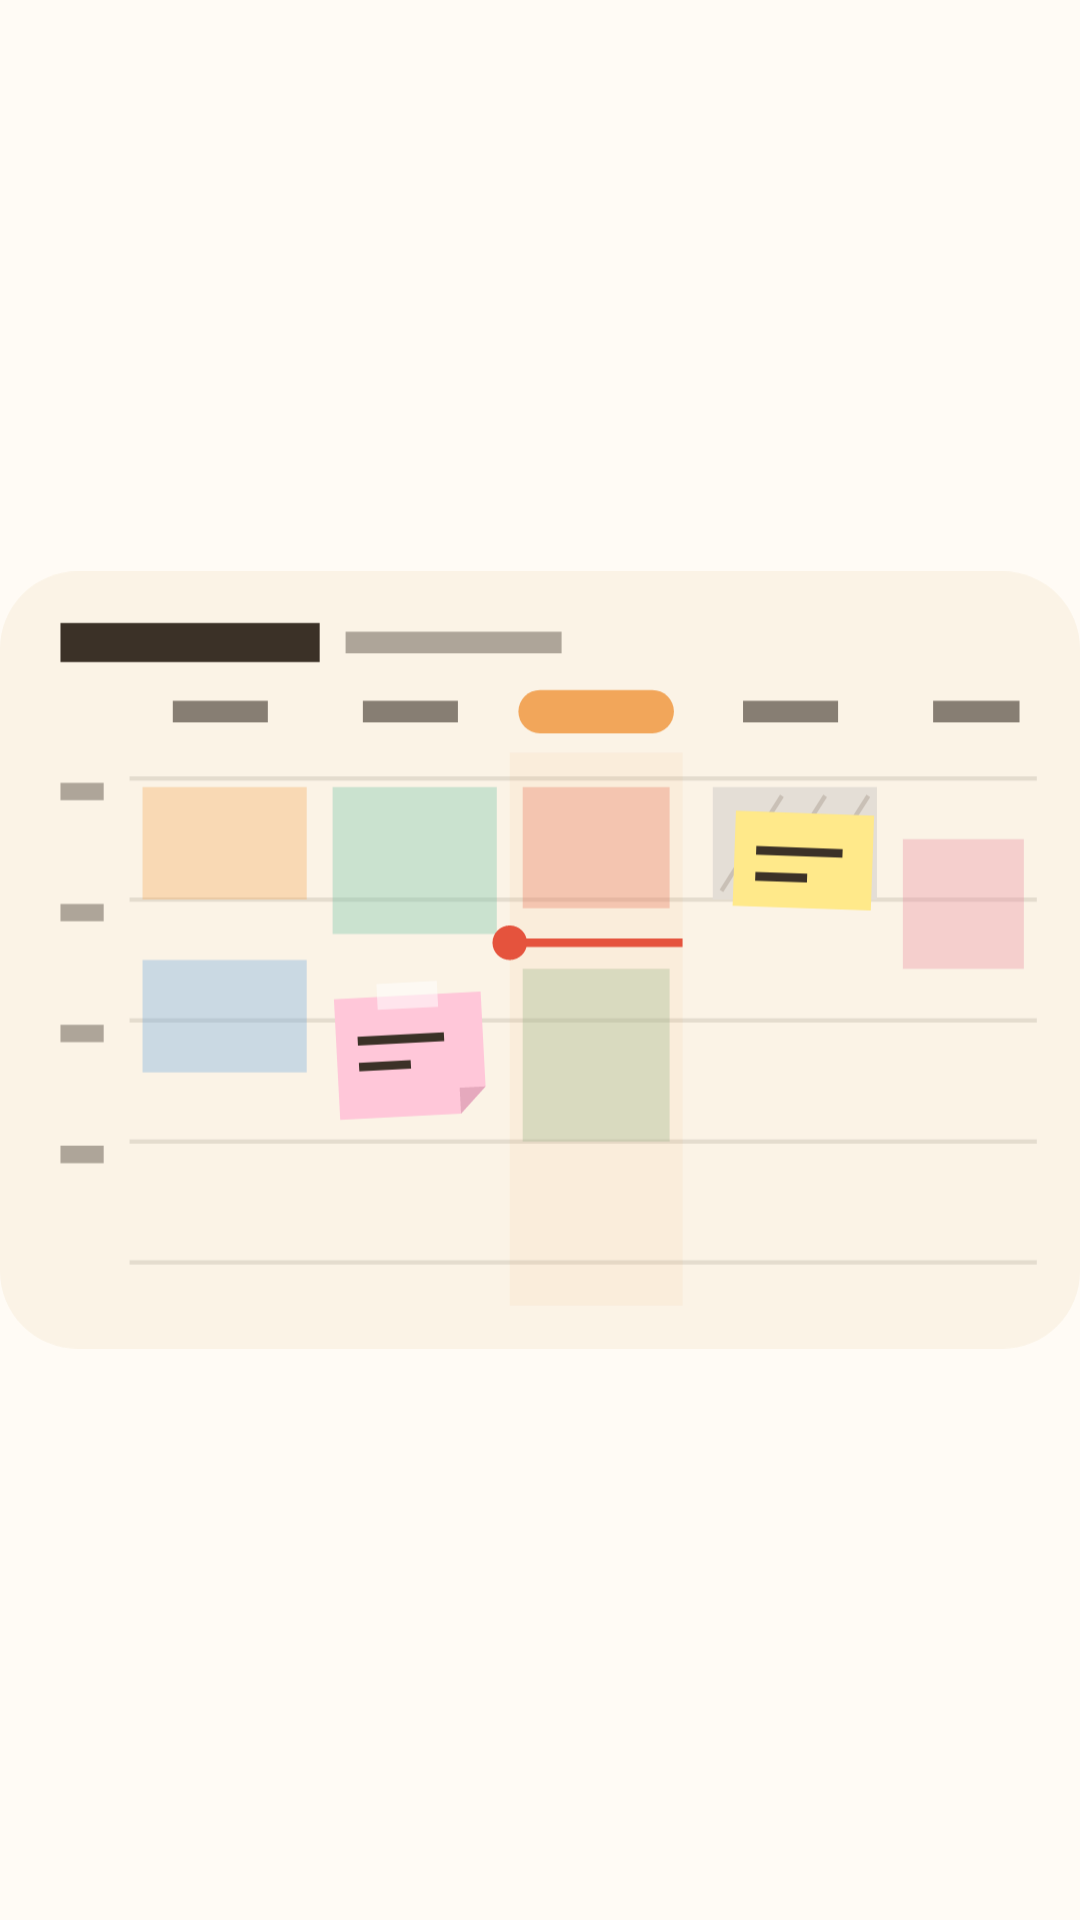

Produce the Android XML layout that renders to this screen, including the resource entries it uses.
<!-- AndroidManifest.xml: application theme Theme.FamilyWeekly -->
<!-- res/layout/widget_preview_layout.xml -->
<?xml version="1.0" encoding="utf-8"?>
<FrameLayout xmlns:android="http://schemas.android.com/apk/res/android"
    android:layout_width="match_parent"
    android:layout_height="match_parent">

    <ImageView
        android:layout_width="match_parent"
        android:layout_height="match_parent"
        android:contentDescription="@string/widget_name"
        android:scaleType="fitCenter"
        android:src="@drawable/widget_preview" />
</FrameLayout>
<!-- resources referenced by this layout -->
<resources>
  <!-- drawable widget_preview: vector/xml drawable (drawable, 2815 chars, omitted) -->
  <string name="widget_name">주간 시간표</string>
  <style name="Theme.FamilyWeekly" parent="android:Theme.Material.Light.NoActionBar">
          <item name="android:windowBackground">@color/window_background</item>
      </style>
  <color name="window_background">#FFFFFBF5</color>
</resources>
